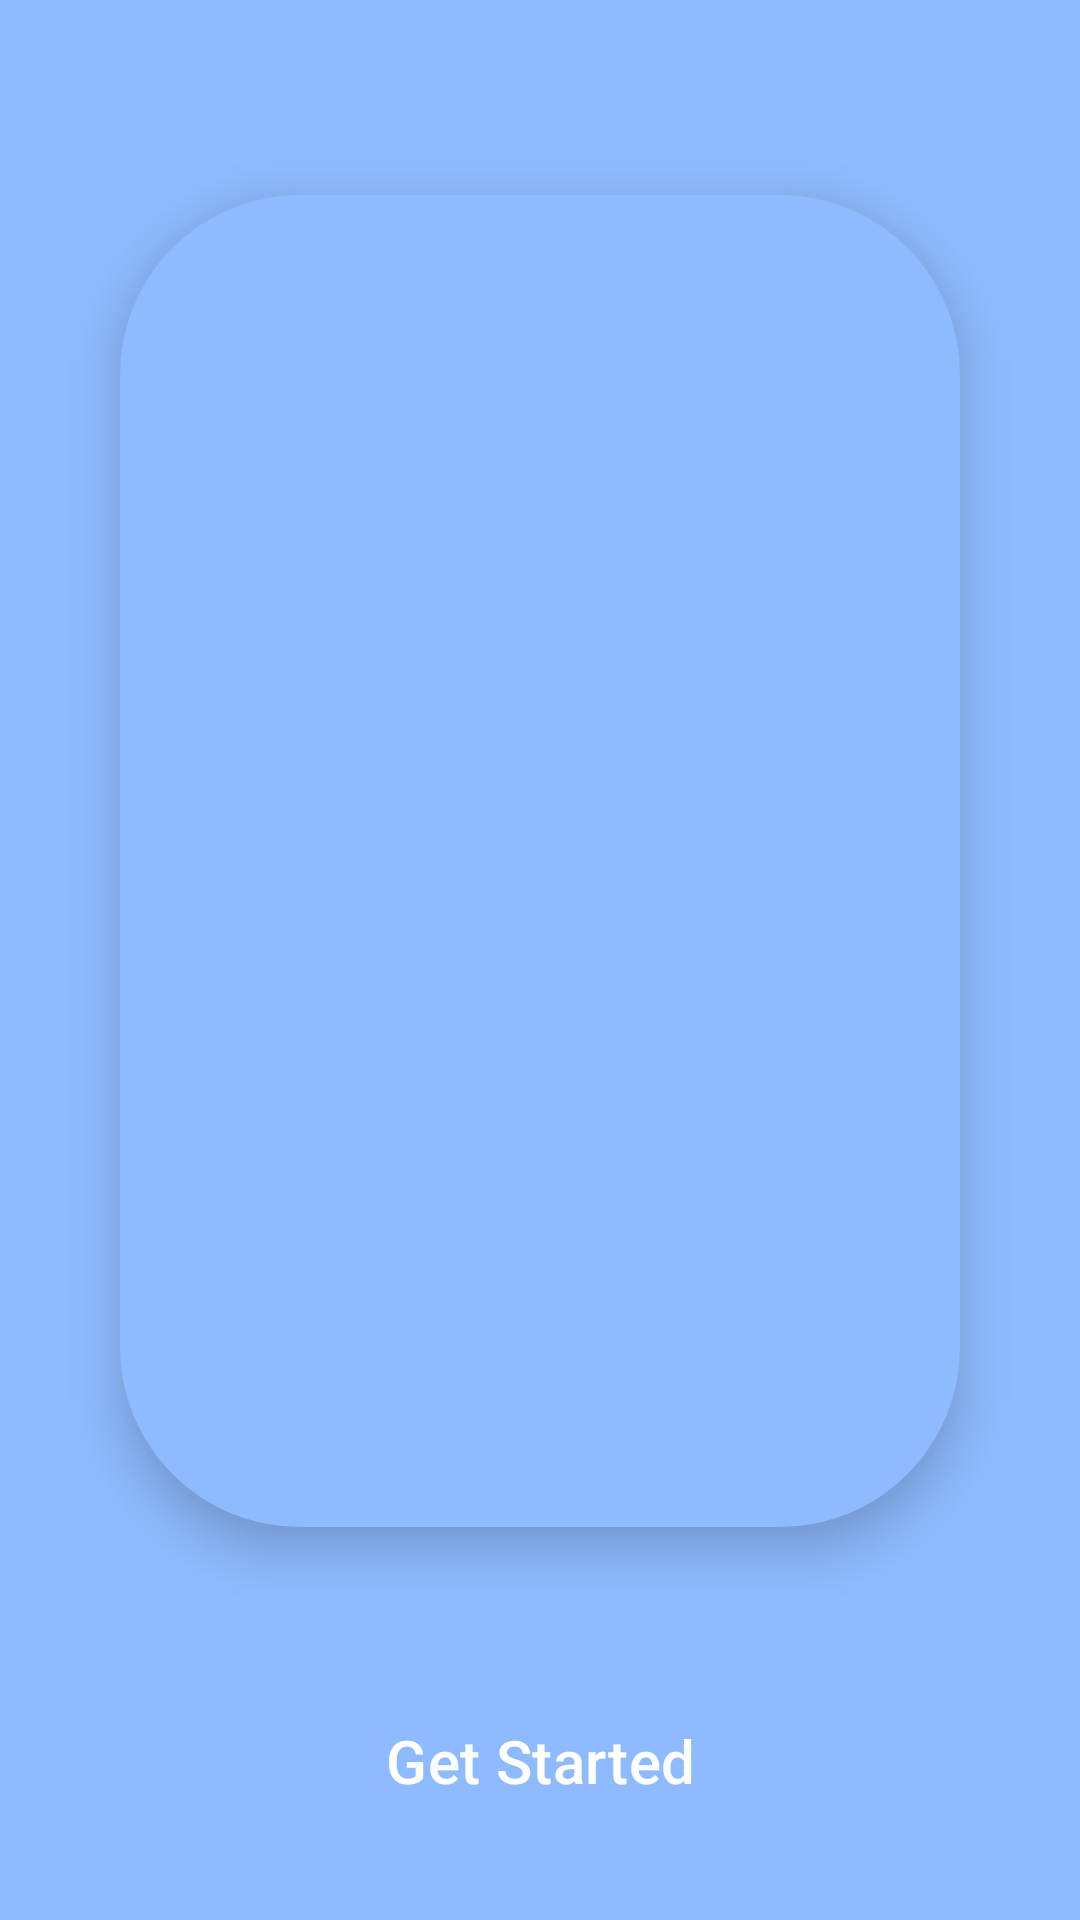

Layout XML and referenced resources for this Android screen:
<!-- AndroidManifest.xml: application theme Theme.Anonifydemo -->
<!-- res/layout/fragment_onboard.xml -->
<?xml version="1.0" encoding="utf-8"?>
<androidx.constraintlayout.widget.ConstraintLayout xmlns:android="http://schemas.android.com/apk/res/android"
    xmlns:app="http://schemas.android.com/apk/res-auto"
    xmlns:tools="http://schemas.android.com/tools"
    android:layout_width="match_parent"
    android:layout_height="match_parent"
    android:background="@color/btn"
    tools:context=".ui.onboard.OnboardFragment">


    <androidx.viewpager2.widget.ViewPager2
        android:id="@+id/onboardingViewPager"
        android:layout_width="0dp"
        android:layout_height="0dp"
        android:layout_alignParentStart="true"
        android:layout_alignParentTop="true"
        android:layout_alignParentEnd="true"
        android:layout_marginHorizontal="40dp"
        android:layout_marginTop="65dp"
        android:background="@drawable/view_pager_background"
        android:backgroundTint="@color/btn"
        android:elevation="10dp"
        android:foregroundGravity="center"
        android:outlineAmbientShadowColor="#BDB39B"
        app:layout_constraintBottom_toTopOf="@+id/indicatorsContainer"
        app:layout_constraintEnd_toEndOf="parent"
        app:layout_constraintStart_toStartOf="parent"
        app:layout_constraintTop_toTopOf="parent"
        app:layout_constraintVertical_bias="0.5" />

    <LinearLayout
        android:id="@+id/indicatorsContainer"
        android:layout_width="match_parent"
        android:layout_height="10dp"
        android:layout_below="@+id/onboardingViewPager"
        android:layout_alignParentStart="true"
        android:layout_alignParentEnd="true"
        android:layout_marginTop="15dp"
        android:gravity="center"
        android:orientation="horizontal"
        app:layout_constraintBottom_toTopOf="@+id/getstart"
        app:layout_constraintEnd_toEndOf="parent"
        app:layout_constraintHorizontal_bias="0.0"
        app:layout_constraintStart_toStartOf="parent"
        app:layout_constraintTop_toBottomOf="@+id/onboardingViewPager" />

    <Button
        android:id="@+id/getstart"
        style="@style/Widget.Material3.Button"
        android:layout_width="243dp"
        android:layout_height="56dp"
        android:layout_gravity="center"
        android:backgroundTint="@color/windowBackground"
        android:gravity="center"
        android:text="Get Started"
        android:layout_marginVertical="25dp"
        android:textColor="@color/white"
        android:textSize="20sp"
        app:layout_constraintBottom_toBottomOf="parent"
        app:layout_constraintEnd_toEndOf="parent"
        app:layout_constraintStart_toStartOf="parent"
        app:layout_constraintTop_toBottomOf="@+id/indicatorsContainer"
        app:layout_constraintVertical_bias="0.445" />
    
    
    
    
    
    
    
    
    
    
    


</androidx.constraintlayout.widget.ConstraintLayout>
<!-- resources referenced by this layout -->
<resources>
  <color name="btn">#8EBBFF</color>
  <color name="white">#FFFFFFFF</color>
  <color name="windowBackground">#24293E</color>
  <!-- drawable view_pager_background (drawable) -->
  <?xml version="1.0" encoding="utf-8"?>
  <shape xmlns:android="http://schemas.android.com/apk/res/android"
      android:shape="rectangle">
  
      <solid android:color="@color/white"/>
      <corners
          android:topLeftRadius="60dp"
          android:topRightRadius="60dp"
          android:bottomLeftRadius="60dp"
          android:bottomRightRadius="60dp"/>
  </shape>
  <style name="Theme.Anonifydemo" parent="Theme.Material3.DayNight.NoActionBar">
          
  
  
  
  
  
  
  
          
          <item name="android:statusBarColor">@color/windowBackground</item>
          <item name="android:navigationBarColor">@color/windowBackground</item>
  
          
          <item name="android:textViewStyle">@style/AppTheme.TextView</item>
          <item name="colorPrimaryVariant">@color/btn</item>
      </style>
  <style name="AppTheme.TextView" parent="Widget.AppCompat.TextView">
          <item name="android:fontFamily">@font/montserrat</item>
      </style>
</resources>
